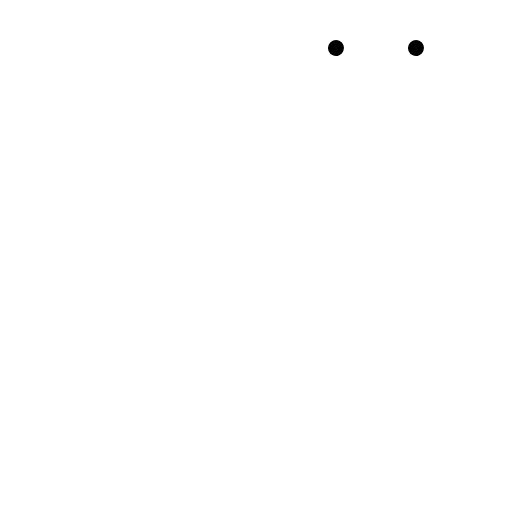
t = 0.00 s
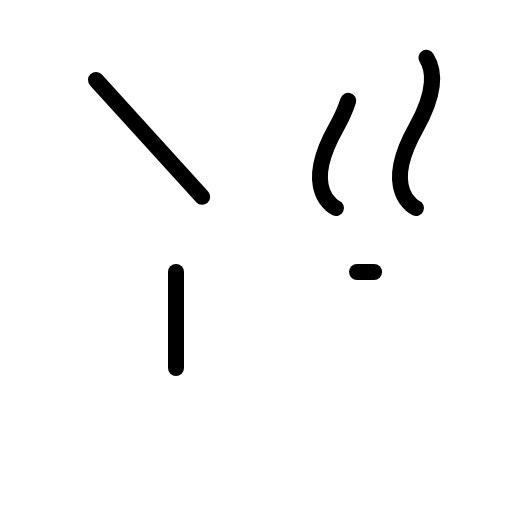
t = 1.50 s
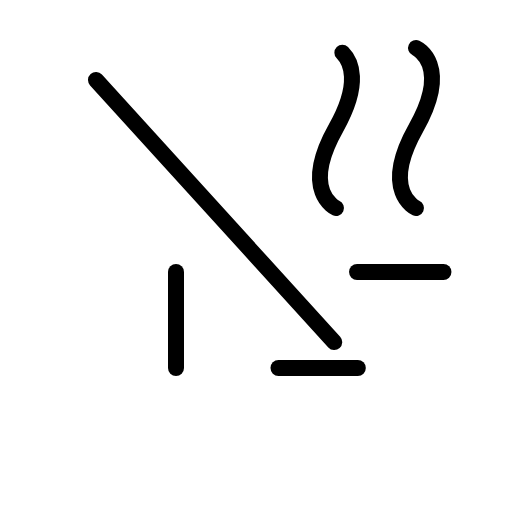
t = 1.88 s
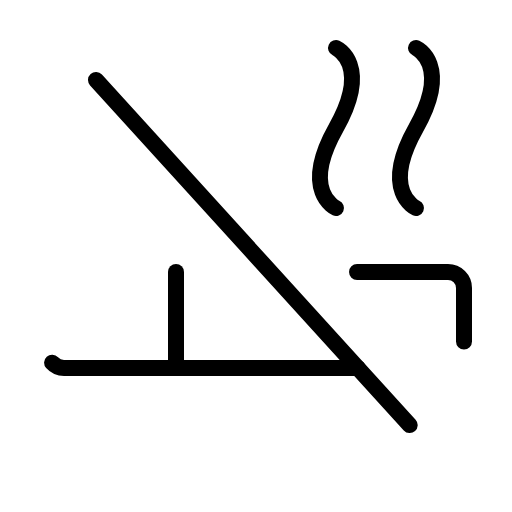
t = 2.25 s
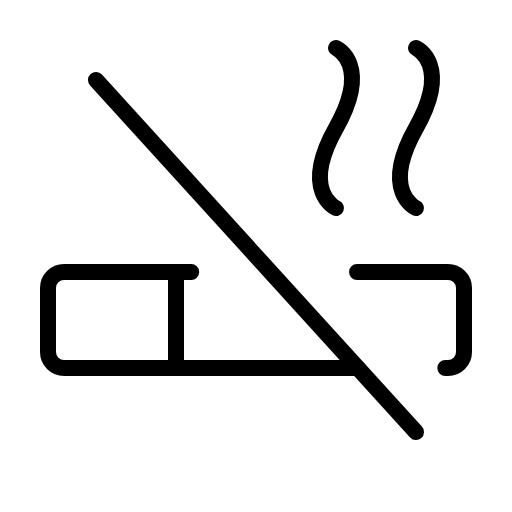
t = 2.63 s
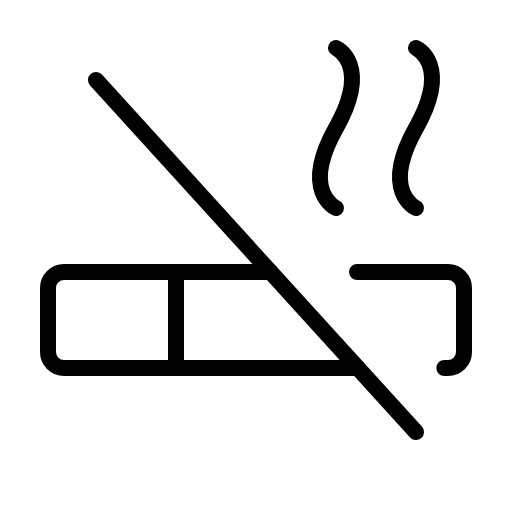
t = 3.00 s

The animated SVG that drew these frames (rendered in a browser with its animation timeline set to each time). Animation: 1 CSS @keyframes rule; one cycle of 3.00 s.

<svg xmlns="http://www.w3.org/2000/svg" viewBox="0 0 256 256">
  <style>
    .draw-line {
      stroke-dasharray: 1;
      stroke-dashoffset: 1;
      animation: phosphor-draw-in 1.5s ease-in-out forwards;
    }
    @keyframes phosphor-draw-in {
      to { stroke-dashoffset: 0; }
    }
  </style><rect width="256" height="256" fill="none"/><line x1="88" y1="184" x2="88" y2="136" fill="none" stroke="currentColor" stroke-linecap="round" stroke-linejoin="round" stroke-width="8" class="draw-line" pathLength="1" style="animation-delay: 0s"/><path d="M208,104s-18-8,0-40,0-40,0-40" fill="none" stroke="currentColor" stroke-linecap="round" stroke-linejoin="round" stroke-width="8" class="draw-line" pathLength="1" style="animation-delay: 0.3s"/><path d="M168,104s-18-8,0-40,0-40,0-40" fill="none" stroke="currentColor" stroke-linecap="round" stroke-linejoin="round" stroke-width="8" class="draw-line" pathLength="1" style="animation-delay: 0.6s"/><line x1="48" y1="40" x2="208" y2="216" fill="none" stroke="currentColor" stroke-linecap="round" stroke-linejoin="round" stroke-width="8" class="draw-line" pathLength="1" style="animation-delay: 0.9s"/><path d="M178.52,136H224a8,8,0,0,1,8,8v32a8,8,0,0,1-8,8h-1.84" fill="none" stroke="currentColor" stroke-linecap="round" stroke-linejoin="round" stroke-width="8" class="draw-line" pathLength="1" style="animation-delay: 1.2s"/><path d="M178.91,184H32a8,8,0,0,1-8-8V144a8,8,0,0,1,8-8H135.27" fill="none" stroke="currentColor" stroke-linecap="round" stroke-linejoin="round" stroke-width="8" class="draw-line" pathLength="1" style="animation-delay: 1.5s"/></svg>
